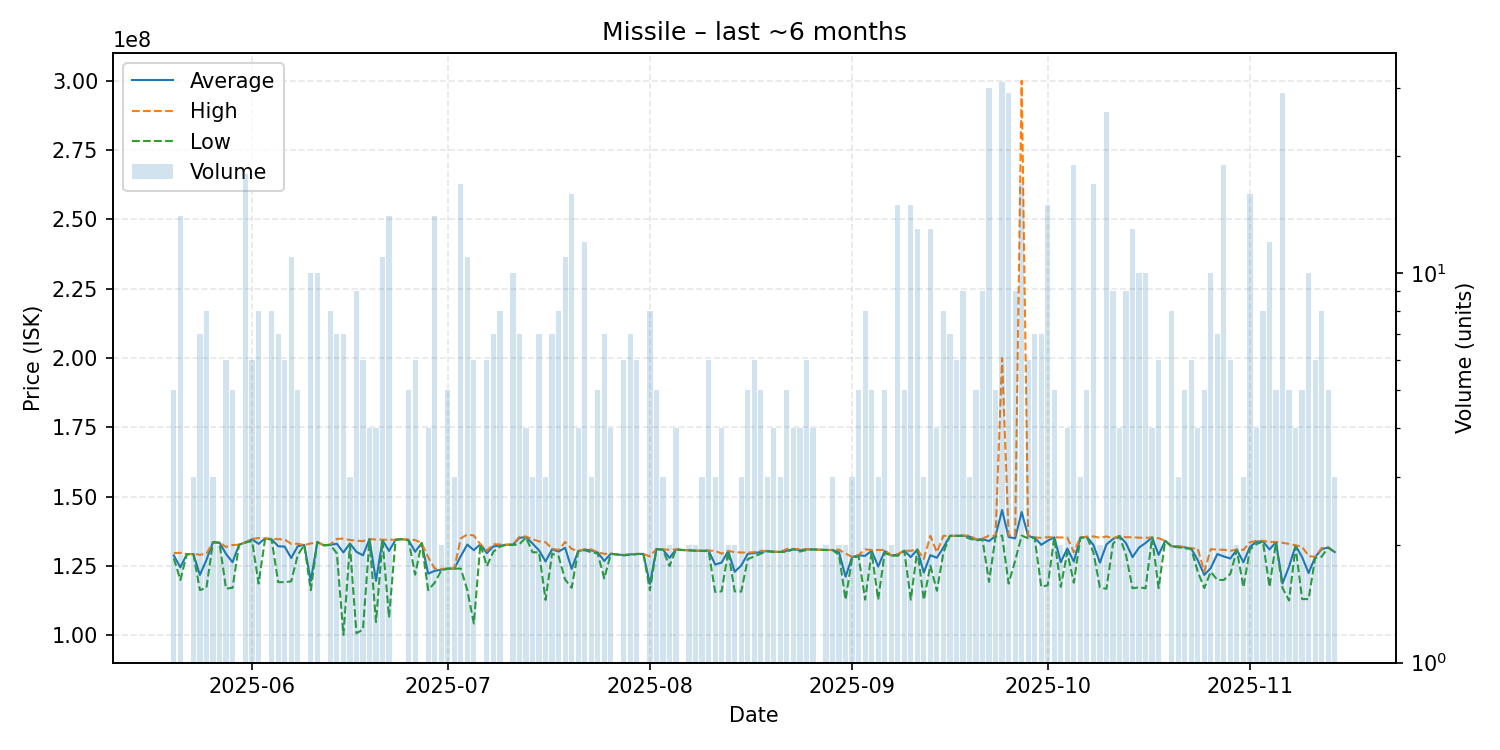

The table this chart was drawn from, first rows:
date, average, highest, lowest, order_count, volume
2025-05-20, 128800000, 129700000, 127750000, 5, 5
2025-05-21, 124557143, 129800000, 120000000, 11, 14
2025-05-22, 129300000, 129300000, 129300000, 1, 1
2025-05-23, 129333333, 129400000, 129300000, 3, 3
2025-05-24, 121814286, 129100000, 116350000, 6, 7
2025-05-25, 127200000, 129400000, 117150000, 7, 8
2025-05-26, 133600000, 133600000, 133600000, 2, 3
2025-05-27, 133450000, 133500000, 133400000, 2, 2
2025-05-28, 129400000, 131900000, 116900000, 6, 6
2025-05-29, 126380000, 132600000, 117150000, 5, 5
2025-05-30, 132700000, 132700000, 132700000, 1, 1
2025-05-31, 133572222, 133600000, 133500000, 5, 18
2025-06-01, 134650000, 134800000, 134000000, 6, 6
2025-06-02, 133012500, 135100000, 118700000, 6, 8
2025-06-03, 135000000, 135000000, 135000000, 1, 1
2025-06-04, 134612500, 134800000, 134500000, 5, 8
2025-06-05, 132171429, 134700000, 119200000, 7, 7
2025-06-06, 132016667, 134600000, 119200000, 5, 6
2025-06-07, 127890909, 133000000, 119500000, 10, 11
2025-06-08, 132180000, 133050000, 129000000, 5, 5
2025-06-09, 132600000, 132600000, 132600000, 1, 1
2025-06-10, 119640000, 133150000, 116300000, 4, 10
2025-06-11, 133680000, 133700000, 133600000, 10, 10
2025-06-12, 132500000, 132500000, 132500000, 1, 1
2025-06-13, 132637500, 132800000, 132600000, 7, 8
2025-06-14, 133057143, 134800000, 129600000, 7, 7
2025-06-15, 129928571, 134900000, 100200000, 7, 7
2025-06-16, 133133333, 134400000, 132500000, 3, 3
2025-06-17, 130144444, 134150000, 100800000, 9, 9
2025-06-18, 128866667, 134000000, 102100000, 6, 6
2025-06-19, 134700000, 134700000, 134700000, 4, 4
2025-06-20, 119700000, 134600000, 104800000, 3, 4
2025-06-21, 134327273, 134500000, 134200000, 11, 11
2025-06-22, 130457143, 134500000, 106500000, 9, 14
2025-06-23, 134500000, 134500000, 134500000, 1, 1
2025-06-24, 134700000, 134700000, 134700000, 1, 1
2025-06-25, 134360000, 134600000, 134300000, 4, 5
2025-06-26, 130166667, 134400000, 121900000, 6, 6
2025-06-27, 133300000, 133300000, 133300000, 1, 1
2025-06-28, 122275000, 128200000, 116350000, 4, 4
2025-06-29, 123278571, 124100000, 119000000, 9, 14
2025-06-30, 123700000, 124000000, 123400000, 2, 2
2025-07-01, 124100000, 124100000, 124100000, 4, 5
2025-07-02, 124100000, 124100000, 124100000, 3, 3
2025-07-03, 128576471, 135000000, 124100000, 13, 17
2025-07-04, 132772727, 136400000, 116350000, 10, 11
2025-07-05, 130716667, 136000000, 104300000, 4, 6
2025-07-06, 132900000, 132900000, 132900000, 1, 1
2025-07-07, 129683333, 130600000, 125000000, 6, 6
2025-07-08, 132114286, 132900000, 130200000, 5, 7
2025-07-09, 132325000, 132800000, 132000000, 8, 8
2025-07-10, 132700000, 132700000, 132700000, 1, 1
2025-07-11, 132720000, 132800000, 132600000, 6, 10
2025-07-12, 135185714, 135600000, 132900000, 5, 7
2025-07-13, 135475000, 135650000, 135300000, 4, 4
2025-07-14, 133133333, 134700000, 130000000, 3, 3
2025-07-15, 130671429, 133900000, 129950000, 6, 7
2025-07-16, 126666667, 133600000, 112800000, 3, 3
2025-07-17, 131057143, 131300000, 129500000, 4, 7
2025-07-18, 130237500, 130800000, 128500000, 8, 8
... 117 more rows
